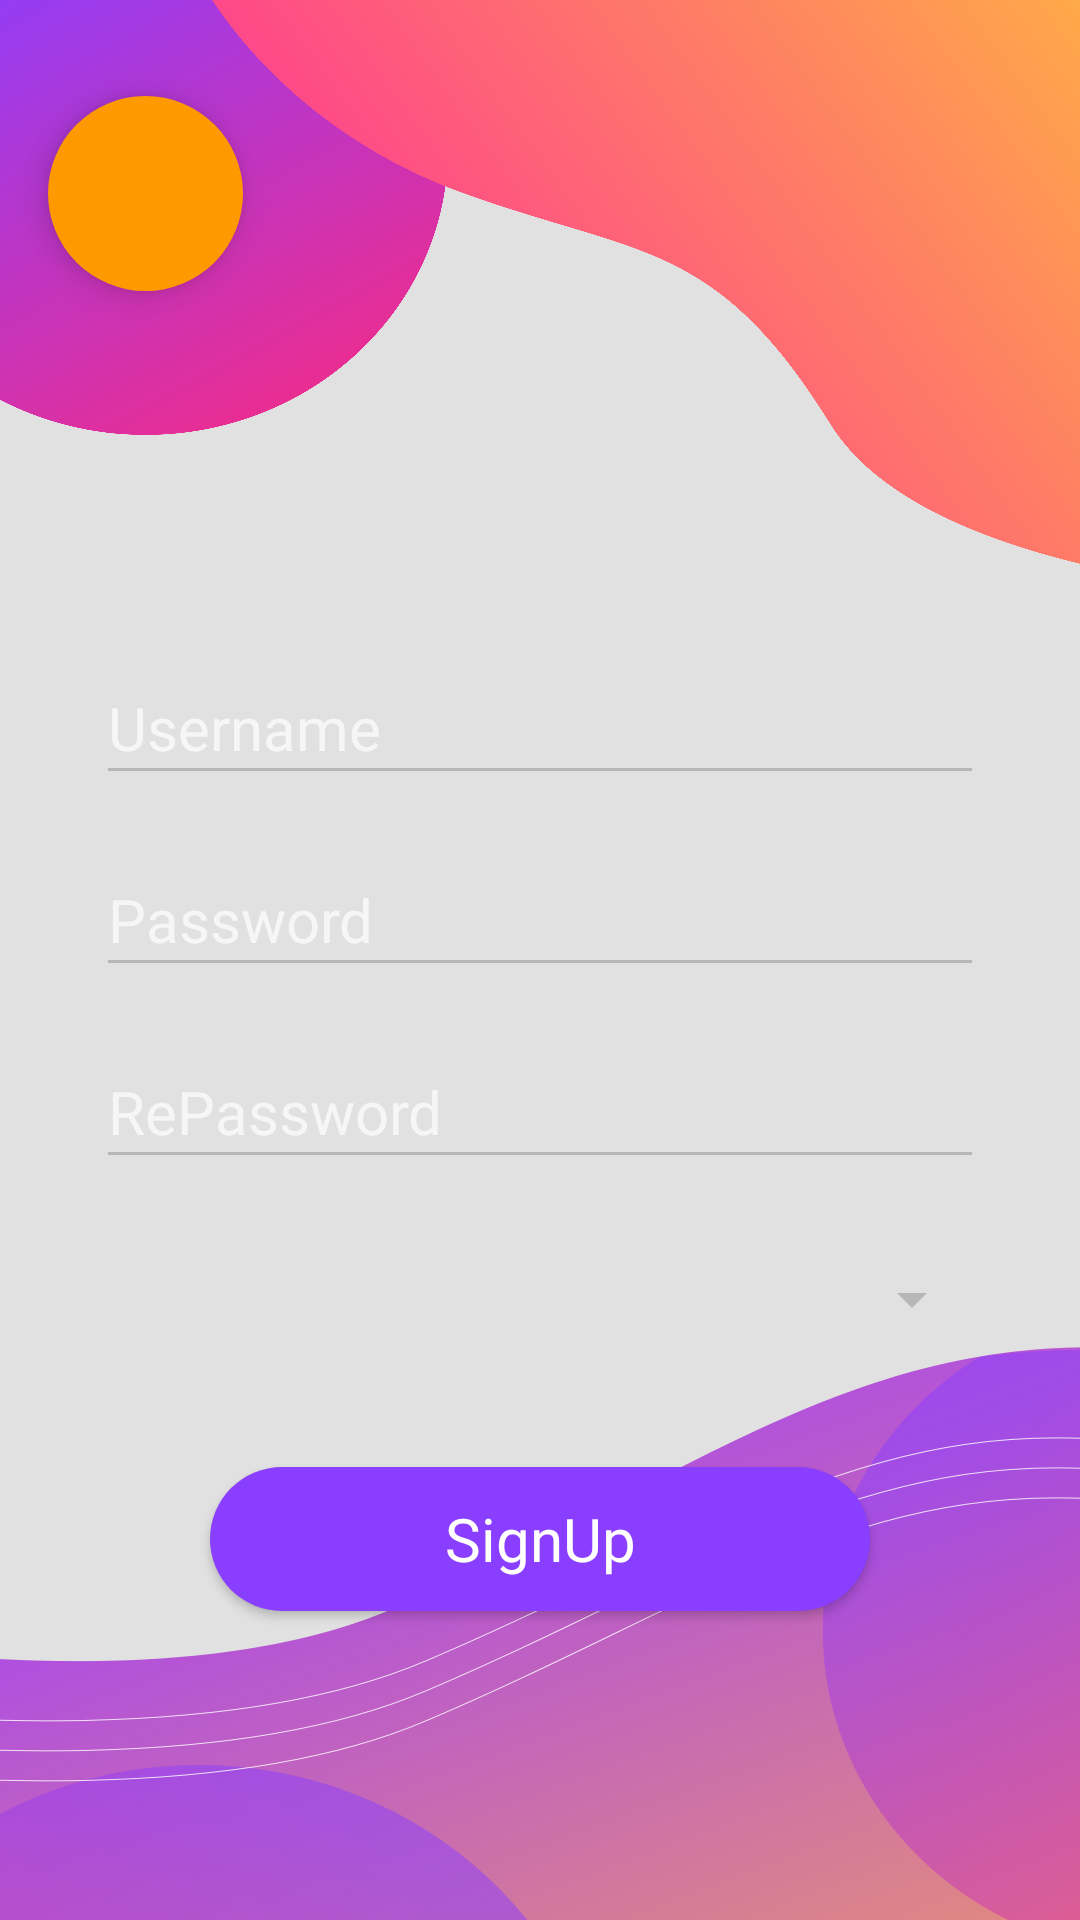

Layout XML and referenced resources for this Android screen:
<!-- AndroidManifest.xml: application theme Theme.LearningApp -->
<!-- res/layout/signup_activity.xml -->
<?xml version="1.0" encoding="utf-8"?>
<androidx.constraintlayout.widget.ConstraintLayout xmlns:android="http://schemas.android.com/apk/res/android"
    xmlns:app="http://schemas.android.com/apk/res-auto"
    xmlns:tools="http://schemas.android.com/tools"
    android:layout_width="match_parent"
    android:layout_height="match_parent"
    tools:context=".signup_activity"
    android:background="#E1E1E1">

    <ImageView
        android:id="@+id/img_bottomBc"
        android:layout_width="wrap_content"
        android:layout_height="wrap_content"
        android:adjustViewBounds="true"
        app:layout_constraintBottom_toBottomOf="parent"
        app:layout_constraintEnd_toEndOf="parent"
        app:layout_constraintStart_toStartOf="parent"
        app:srcCompat="@drawable/bottom_image" />

    <ImageView
        android:id="@+id/img_topBc"
        android:layout_width="wrap_content"
        android:layout_height="wrap_content"
        android:adjustViewBounds="true"
        app:layout_constraintHorizontal_bias="0.0"
        app:layout_constraintEnd_toEndOf="parent"
        app:layout_constraintStart_toStartOf="parent"
        app:layout_constraintTop_toTopOf="parent"
        app:srcCompat="@drawable/top_image" />

    <EditText
        android:id="@+id/et_username"
        android:layout_width="0dp"
        android:layout_height="wrap_content"
        android:layout_marginStart="32dp"
        android:layout_marginTop="16dp"
        android:layout_marginEnd="32dp"
        android:backgroundTint="#B7B7B7"
        android:ems="10"
        android:fontFamily="@font/lato_bold"
        android:hint="@string/username"
        android:inputType="textPersonName"
        android:minHeight="48dp"
        android:textColor="@color/white"
        android:textSize="20dp"
        app:layout_constraintEnd_toEndOf="parent"
        app:layout_constraintStart_toStartOf="parent"
        app:layout_constraintTop_toBottomOf="@+id/img_topBc" />

    <Spinner
        android:id="@+id/sp_lrStyle"
        android:layout_width="0dp"
        android:layout_height="wrap_content"
        android:layout_marginStart="32dp"
        android:layout_marginTop="16dp"
        android:layout_marginEnd="32dp"
        android:backgroundTint="#B7B7B7"
        android:ems="10"
        android:fontFamily="@font/lato_bold"
        android:theme="@style/signup_spinner"
        android:minHeight="48dp"
        android:textColor="@color/white"
        android:textSize="20dp"
        app:layout_constraintEnd_toEndOf="parent"
        app:layout_constraintHorizontal_bias="0.0"
        app:layout_constraintStart_toStartOf="parent"
        app:layout_constraintTop_toBottomOf="@+id/et_password2" />

    <EditText
        android:id="@+id/et_password"
        android:layout_width="0dp"
        android:layout_height="wrap_content"
        android:layout_marginStart="32dp"
        android:layout_marginTop="16dp"
        android:layout_marginEnd="32dp"
        android:backgroundTint="#B7B7B7"
        android:ems="10"
        android:fontFamily="@font/lato_bold"
        android:hint="@string/password"
        android:inputType="textPassword"
        android:minHeight="48dp"
        android:textColor="@color/white"
        android:textSize="20dp"
        app:layout_constraintEnd_toEndOf="parent"
        app:layout_constraintStart_toStartOf="parent"
        app:layout_constraintTop_toBottomOf="@+id/et_username" />

    <EditText
        android:id="@+id/et_password2"
        android:layout_width="0dp"
        android:layout_height="wrap_content"
        android:layout_marginStart="32dp"
        android:layout_marginTop="16dp"
        android:layout_marginEnd="32dp"
        android:backgroundTint="#B7B7B7"
        android:ems="10"
        android:fontFamily="@font/lato_bold"
        android:hint="@string/rePassword"
        android:inputType="textPassword"
        android:minHeight="48dp"
        android:textColor="@color/white"
        android:textSize="20dp"
        app:layout_constraintEnd_toEndOf="parent"
        app:layout_constraintHorizontal_bias="0.0"
        app:layout_constraintStart_toStartOf="parent"
        app:layout_constraintTop_toBottomOf="@+id/et_password" />

    <Button
        android:id="@+id/btn_signup"
        android:layout_width="0dp"
        android:layout_height="wrap_content"
        android:layout_marginStart="70dp"
        android:layout_marginTop="32dp"
        android:layout_marginEnd="70dp"
        android:background="@drawable/purple_btn"
        android:fontFamily="@font/lato_bold"
        android:text="@string/signup"
        android:textAllCaps="false"
        android:textSize="20dp"
        app:layout_constraintEnd_toEndOf="parent"
        app:layout_constraintHorizontal_bias="0.0"
        app:layout_constraintStart_toStartOf="parent"
        app:layout_constraintTop_toBottomOf="@+id/sp_lrStyle" />

    <com.google.android.material.floatingactionbutton.FloatingActionButton
        android:id="@+id/fabtn_back"
        android:layout_width="wrap_content"
        android:layout_height="wrap_content"
        android:layout_marginStart="16dp"
        android:layout_marginTop="32dp"
        android:backgroundTint="#FF9900"
        android:clickable="true"
        android:tint="@color/white"
        app:borderWidth="0dp"
        app:fabCustomSize="65dp"
        app:fabSize="auto"
        app:layout_constraintStart_toStartOf="parent"
        app:layout_constraintTop_toTopOf="parent"
        app:maxImageSize="35dp"
        app:srcCompat="@drawable/ic_baseline_arrow_back_ios_new_24"
        app:useCompatPadding="false"
        tools:ignore="SpeakableTextPresentCheck" />

</androidx.constraintlayout.widget.ConstraintLayout>
<!-- resources referenced by this layout -->
<resources>
  <color name="white">#FFFFFFFF</color>
  <!-- drawable bottom_image: png bitmap (drawable-hdpi, 398692 bytes) -->
  <!-- drawable purple_btn (drawable) -->
  <?xml version="1.0" encoding="utf-8"?>
  <selector xmlns:android="http://schemas.android.com/apk/res/android">
  <item>
      <shape android:shape="rectangle">
          <solid android:color="#8A3EFF"/>
          <corners android:radius="76dp"/>
      </shape>
  </item>
  </selector>
  <!-- drawable top_image: png bitmap (drawable-hdpi, 230258 bytes) -->
  <string name="password">Password</string>
  <string name="rePassword">RePassword</string>
  <string name="signup">SignUp</string>
  <string name="username">Username</string>
  <style name="signup_spinner">
          <item name="android:textColor">@color/white</item>
          <item name="android:fontFamily">@font/lato_bold</item>
      </style>
  <style name="Theme.LearningApp" parent="Theme.AppCompat.NoActionBar">
          
  
  
  
  
  
  
  
  
  
          
          <item name="windowActionBar">false</item>
          <item name="windowNoTitle">true</item>
          <item name="android:windowTranslucentStatus">true</item>
          <item name="android:windowTranslucentNavigation">true</item>
          <item name="android:fitsSystemWindows">true</item>
      </style>
</resources>
